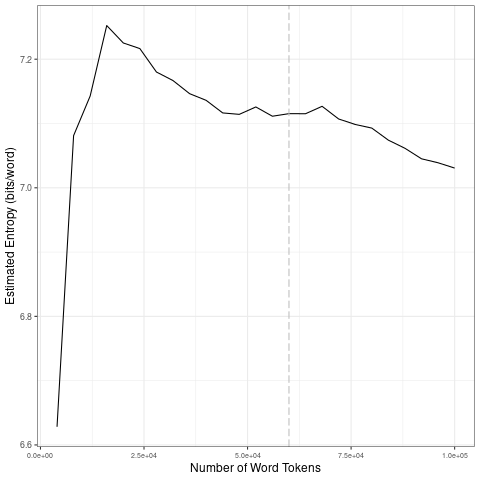

The file beside this chart, header and first rows:
file, entropy.Corpus.Size, entropy.Entropy, sd.Corpus.Size, sd.SD
data/covid-clean/2020_by_fr/2020-05-20_t…, 4000, 6.628, 20000, 0.2539
data/covid-clean/2020_by_fr/2020-05-20_t…, 8000, 7.081, 40000, 0.03155
data/covid-clean/2020_by_fr/2020-05-20_t…, 12000, 7.143, 60000, 0.005448
data/covid-clean/2020_by_fr/2020-05-20_t…, 16000, 7.252, 80000, 0.01345
data/covid-clean/2020_by_fr/2020-05-20_t…, 20000, 7.225, 1e+05, 0.01755
data/covid-clean/2020_by_fr/2020-05-20_t…, 24000, 7.217, 20000, 0.2539
data/covid-clean/2020_by_fr/2020-05-20_t…, 28000, 7.18, 40000, 0.03155
data/covid-clean/2020_by_fr/2020-05-20_t…, 32000, 7.167, 60000, 0.005448
data/covid-clean/2020_by_fr/2020-05-20_t…, 36000, 7.146, 80000, 0.01345
data/covid-clean/2020_by_fr/2020-05-20_t…, 40000, 7.136, 1e+05, 0.01755
data/covid-clean/2020_by_fr/2020-05-20_t…, 44000, 7.116, 20000, 0.2539
data/covid-clean/2020_by_fr/2020-05-20_t…, 48000, 7.114, 40000, 0.03155
data/covid-clean/2020_by_fr/2020-05-20_t…, 52000, 7.126, 60000, 0.005448
data/covid-clean/2020_by_fr/2020-05-20_t…, 56000, 7.111, 80000, 0.01345
data/covid-clean/2020_by_fr/2020-05-20_t…, 60000, 7.115, 1e+05, 0.01755
data/covid-clean/2020_by_fr/2020-05-20_t…, 64000, 7.115, 20000, 0.2539
data/covid-clean/2020_by_fr/2020-05-20_t…, 68000, 7.127, 40000, 0.03155
data/covid-clean/2020_by_fr/2020-05-20_t…, 72000, 7.107, 60000, 0.005448
data/covid-clean/2020_by_fr/2020-05-20_t…, 76000, 7.098, 80000, 0.01345
data/covid-clean/2020_by_fr/2020-05-20_t…, 80000, 7.093, 1e+05, 0.01755
data/covid-clean/2020_by_fr/2020-05-20_t…, 84000, 7.074, 20000, 0.2539
data/covid-clean/2020_by_fr/2020-05-20_t…, 88000, 7.061, 40000, 0.03155
data/covid-clean/2020_by_fr/2020-05-20_t…, 92000, 7.045, 60000, 0.005448
data/covid-clean/2020_by_fr/2020-05-20_t…, 96000, 7.039, 80000, 0.01345
data/covid-clean/2020_by_fr/2020-05-20_t…, 1e+05, 7.031, 1e+05, 0.01755
